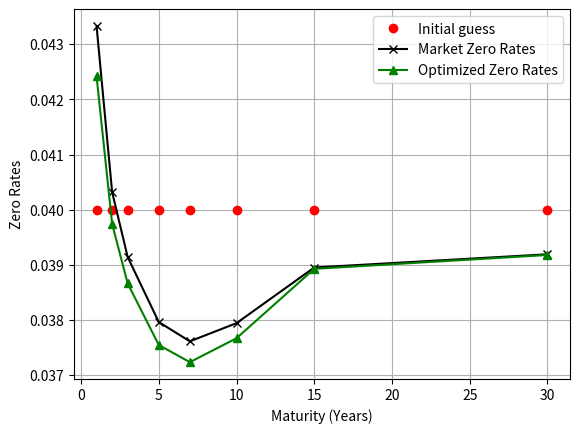

This figure's Python source:
import numpy as np
import matplotlib.pyplot as plt


def interpolate_zero_rate(t, maturities, swap_rates):
    """
    Linearly interpolation of log discount factors from market swap rates.

        t: The time (maturity) for which to interpolate the discount factor.
        maturities: Maturities of the swaps.
        swap_rates: Market swap rates corresponding to the maturities.
    """
    # Interpolating zero rates for time t
    df = np.array(np.exp(-swap_rates * maturities))
    log_df = np.log(df)
    interp_log_df = np.interp(t, maturities, log_df)
    interp_df = np.exp(interp_log_df)
    return interp_df


def single_curve(notional, start, end, freq, swap_rate, swap_type, discount_rate):
    """
    Calculate the present value of a swap using the discount curve.

        notional: Notional amount of the swap.
        start: Start time of the swap.
        end: End time of the swap.
        maturity: Maturity of the swap.
        freq: Frequency of payments (e.g., 0.5 for semi-annual).
        swap_rate: Swap rate.
        swap_type: +1 for receiving fixed, -1 for paying fixed.
        discount_curve: Function that returns discount factors given time.
    """
    fixed_leg_pv = 0.0
    float_leg_pv = 0.0

    # Create time grid for payments
    time_grid = np.arange(start + freq, end + freq, freq)
    tau = freq

    discount_start = 1
    discount_end = discount_rate(end)

    # Calculate PV of the fixed leg
    for time in time_grid:
        fixed_leg_pv += swap_rate * tau * discount_rate(time)

    # Calculate PV of the floating leg
    float_leg_pv = discount_start - discount_end

    # Net PV based on swap type
    net_pv = (fixed_leg_pv - float_leg_pv) * swap_type

    return net_pv * notional


def multivariate_newton_raphson(
    zero_rates, maturities, instruments, max_iterations=100, tolerance=1e-16
):
    """
    Apply Multivariate Newton-Raphson method to calibrate zero rates to match instrument prices.

        zero_rates: Initial guess for zero rates.
        maturities: Maturities of the instruments.
        instruments: List of swap pricing functions.
        max_iterations: Maximum number of iterations to run.
        tolerance: Convergence threshold for the error.
    """
    error_norm = 10e10  # Large initial error
    iteration = 0

    while error_norm > tolerance and iteration < max_iterations:
        iteration += 1
        values = evaluate_instruments(zero_rates, maturities, instruments)
        jacobian_matrix = compute_jacobian(zero_rates, maturities, instruments)
        jacobian_inv = np.linalg.inv(jacobian_matrix)
        error_norm = -np.dot(jacobian_inv, values)
        zero_rates = zero_rates + error_norm
        error_norm = np.linalg.norm(error_norm)
        print(f"Iteration {iteration}: Error Norm = {error_norm:.5e}")

    return zero_rates


def compute_jacobian(zero_rates, maturities, instruments, epsilon=1e-5):
    """
    Compute the Jacobian matrix for the system of equations.

        zero_rates: Initial guess.
        maturities: Maturities of the instruments.
        instruments: List of swap pricing functions.
        epsilon: Small perturbation for numerical differentiation.
    """
    num_instruments = len(maturities)
    jacobian_matrix = np.zeros([num_instruments, num_instruments])

    base_values = evaluate_instruments(zero_rates, maturities, instruments)
    perturbed_rates = np.copy(zero_rates)

    for i in range(len(zero_rates)):
        perturbed_rates[i] = zero_rates[i] + epsilon
        perturbed_values = evaluate_instruments(
            perturbed_rates, maturities, instruments
        )
        perturbed_rates[i] = zero_rates[i]

        # Compute the partial derivative (finite difference)
        jacobian_matrix[:, i] = (perturbed_values - base_values) / epsilon

    return jacobian_matrix


def evaluate_instruments(swap_rates, maturities, instruments):
    """
    Evaluate the prices of instruments using the current discount curve.

        swap_rates: Market rates.
        maturities: Maturities of the instruments.
        instruments: List of swap pricing functions.
    """
    values = np.zeros([len(maturities)])
    discount_rate = lambda t: interpolate_zero_rate(t, maturities, swap_rates)
    for i in range(len(maturities)):
        values[i] = instruments[i](discount_rate)
    return values


def main():
    maturities = np.array([1, 2, 3, 5, 7, 10, 15, 30])

    swap_rates = np.array(
        [0.04333, 0.04032, 0.03914, 0.03796, 0.03761, 0.03794, 0.03895, 0.03919]
    )

    # Initial guess for zero rates
    initial_rates = np.array([0.04, 0.04, 0.04, 0.04, 0.04, 0.04, 0.04, 0.04])

    # Define swap instruments
    swap1 = lambda discount_factor: single_curve(
        1, 0, maturities[0], 0.25, swap_rates[0], -1, discount_factor
    )
    swap2 = lambda discount_factor: single_curve(
        1, 0, maturities[1], 0.25, swap_rates[1], -1, discount_factor
    )
    swap3 = lambda discount_factor: single_curve(
        1, 0, maturities[2], 0.25, swap_rates[2], -1, discount_factor
    )
    swap4 = lambda discount_factor: single_curve(
        1, 0, maturities[3], 0.25, swap_rates[3], -1, discount_factor
    )
    swap5 = lambda discount_factor: single_curve(
        1, 0, maturities[4], 0.25, swap_rates[4], -1, discount_factor
    )
    swap6 = lambda discount_factor: single_curve(
        1, 0, maturities[5], 0.25, swap_rates[5], -1, discount_factor
    )
    swap7 = lambda discount_factor: single_curve(
        1, 0, maturities[6], 0.25, swap_rates[6], -1, discount_factor
    )
    swap8 = lambda discount_factor: single_curve(
        1, 0, maturities[7], 0.25, swap_rates[7], -1, discount_factor
    )
    instruments = [swap1, swap2, swap3, swap4, swap5, swap6, swap7, swap8]

    swaps_initial = evaluate_instruments(initial_rates, maturities, instruments)

    print(f"Initial swap values = {swaps_initial}")

    # Run Newton-Raphson method to calibrate zero rates
    optimized_rates = multivariate_newton_raphson(
        initial_rates, maturities, instruments
    )
    print(f"Optimised Zero Rates: {optimized_rates}")

    swaps_final = evaluate_instruments(optimized_rates, maturities, instruments)

    print(f"Optimised swap values = {swaps_final}")

    # Plot the initial, market rates and optimized curves
    plt.plot(
        maturities,
        initial_rates,
        color="red",
        marker="o",
        linestyle="",
        label="Initial guess",
    )
    plt.plot(
        maturities,
        swap_rates,
        color="black",
        marker="x",
        linestyle="solid",
        label="Market Zero Rates",
    )
    plt.plot(
        maturities,
        optimized_rates,
        color="green",
        marker="^",
        linestyle="solid",
        label="Optimized Zero Rates",
    )
    plt.xlabel("Maturity (Years)")
    plt.ylabel("Zero Rates")
    plt.grid()
    plt.legend()
    plt.show()


main()
